Run: headless pygame with SDL's dummy video driver; simulated clock (each Clock.tick advances the game by its frame time, no real sleeping); random seed 0; keys injected as events and as key.get_pressed() state; no mouse input.
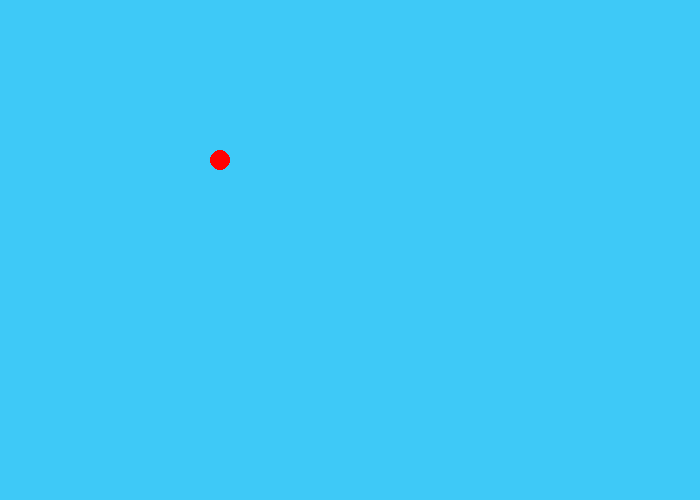
Frame 1 of 4 · flips 1–60 · no input
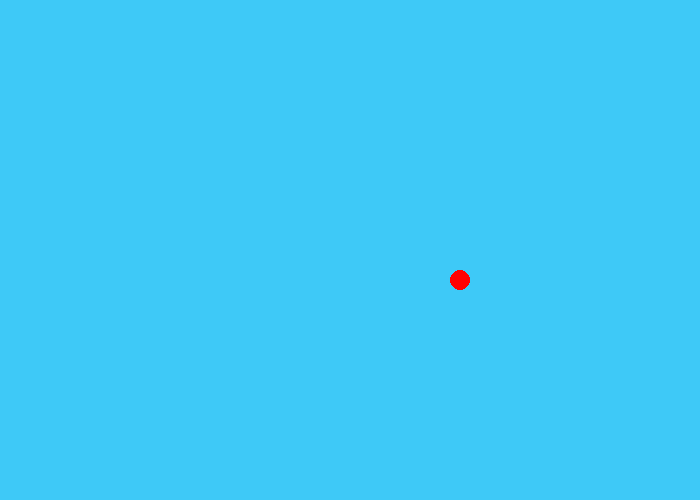
Frame 2 of 4 · flips 61–180 · tapped SPACE, RETURN · held RIGHT (→), D
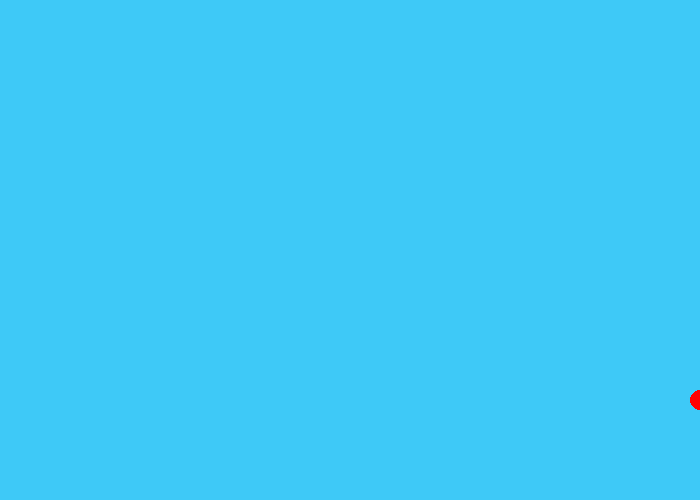
Frame 3 of 4 · flips 181–300 · held DOWN (↓), S
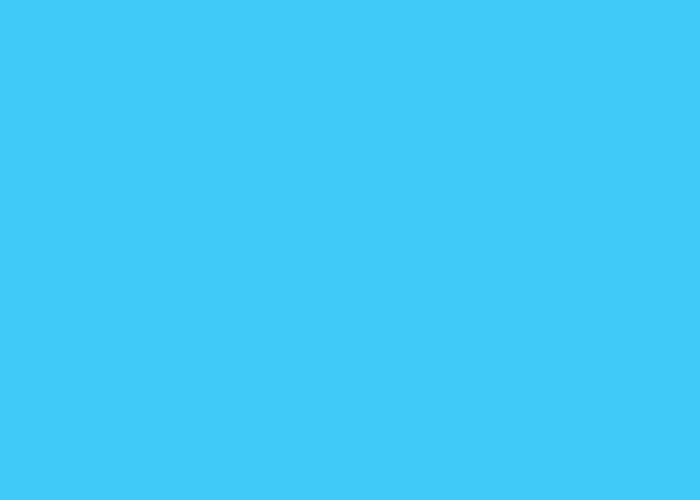
Frame 4 of 4 · flips 301–420 · held LEFT (←), A, UP (↑), W

The pygame program that drew these frames:

import pygame
BLACK = ( 0, 0, 0)
WHITE = ( 255, 255, 255)
GREEN = ( 0, 255, 0)
RED = ( 255, 0, 0)
BLUE = (62, 201, 247)

pygame.init()

class Ball():
    def __init__(self):
        self.x = 0
        self.y = 0

        self.change_x = 0
        self.change_y = 0

        self.size = 10
        self.color = [255, 255, 255]

    def move(self):
        self.x += self.change_x
        self.y += self.change_y
    def draw(self, screen):
        pygame.draw.circle(screen, self.color, [self.x, self.y], self.size)

size = (700, 500)
screen = pygame.display.set_mode(size)
pygame.display.set_caption("Classes")

done = False

clock = pygame.time.Clock()

theBall = Ball()
theBall.x = 100
theBall.y = 100
theBall.change_x = 2
theBall.change_y = 1
theBall.color = [255, 0, 0]

while not done:
    for event in pygame.event.get():
        if event.type == pygame.QUIT:
            done = True

    screen.fill(BLUE)
    theBall.move()
    theBall.draw(screen)

    pygame.display.flip()

    clock.tick(60)

pygame.quit()
